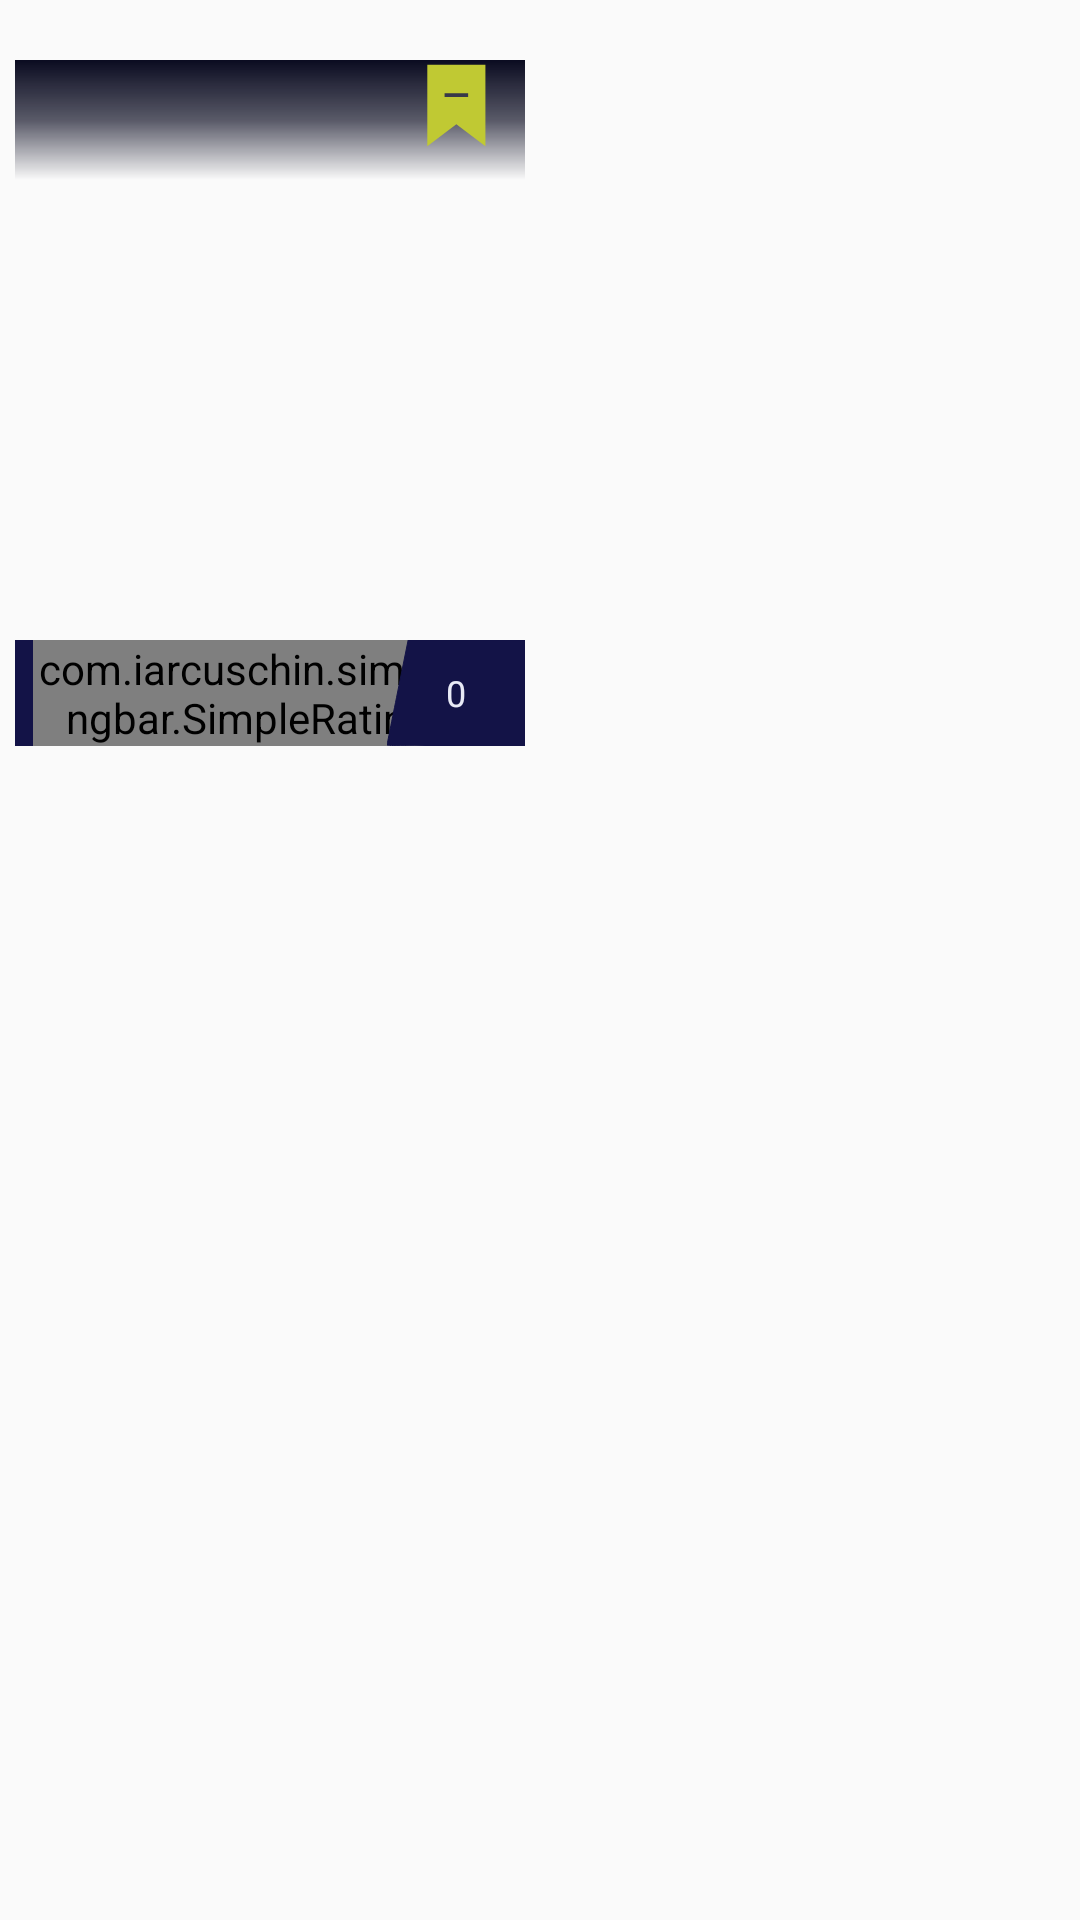

Reconstruct the res/layout file that produces this screen, plus the resources it refers to.
<!-- AndroidManifest.xml: application theme AppTheme -->
<!-- res/layout/adapter_custom_favorite_gridview.xml -->
<?xml version="1.0" encoding="utf-8"?>
<LinearLayout xmlns:android="http://schemas.android.com/apk/res/android"
    xmlns:card_view="http://schemas.android.com/apk/res-auto"
    xmlns:app="http://schemas.android.com/apk/res-auto"
    android:layout_width="wrap_content"
    android:layout_height="wrap_content"
    android:paddingTop="20dp"
    android:orientation="vertical">

    <RelativeLayout
        android:id="@+id/item"
        android:layout_width="170dp"
        android:layout_height="wrap_content"
        android:layout_marginBottom="0dp"
        android:layout_marginLeft="5dp"
        android:layout_marginRight="5dp"
        android:paddingBottom="5dp"
        >
        <RelativeLayout
            android:id="@+id/header_fav"
            android:layout_width="wrap_content"
            android:layout_height="wrap_content">
            <RelativeLayout
                android:id="@+id/game_header_gradient"
                android:layout_width="match_parent"
                android:layout_height="40dp"
                android:background="@drawable/header_background_transparant"
                >
            </RelativeLayout>
            <ImageView
                android:id="@+id/fav_icon"
                android:layout_width="36dp"
                android:layout_marginRight="2dp"
                android:layout_height="36dp"
                android:src="@drawable/ic_favourite_gold"
                android:layout_alignParentRight="true"/>
        </RelativeLayout>
        <ImageView
            android:id="@+id/favourite_image"
            android:layout_width="match_parent"
            android:layout_height="165dp"
            android:scaleType="centerCrop"/>
        <RelativeLayout
            android:id="@+id/top_layout"
            android:layout_width="210dp"
            android:layout_below="@+id/favourite_image"

            android:layout_height="wrap_content">
            <TextView
                android:id="@+id/favourite_game_name"
                android:layout_width="wrap_content"
                android:layout_height="wrap_content"
                android:layout_alignParentLeft="true"
                android:layout_alignParentStart="true"
                android:layout_gravity="bottom"
                android:gravity="center_vertical"
                android:layout_marginTop="4dp"
                android:paddingRight="2dp"
                android:maxLines="1"
                android:textColor="@color/smallGameName"
                android:textSize="15sp" />
            <LinearLayout
                android:id="@+id/ly"
                android:layout_below="@id/favourite_game_name"
                android:layout_width="wrap_content"
                android:layout_height="wrap_content"
                android:layout_alignLeft="@+id/game_name"
                android:layout_alignStart="@+id/game_name"
                android:layout_marginTop="4dp"
                android:transformPivotX="0dp"
                android:transformPivotY="0dp"
                android:background="@drawable/ic_trapes_big_category">
                <com.iarcuschin.simpleratingbar.SimpleRatingBar
                    android:id="@+id/ratingBar"
                    app:srb_starsSeparation="3dp"
                    app:srb_starSize="13dp"
                    android:layout_marginLeft="6dp"

                    android:layout_width="wrap_content"
                    android:layout_height="wrap_content"
                    app:srb_isIndicator="true"
                    app:srb_drawBorderEnabled="false"
                    app:srb_numberOfStars="5"
                    app:srb_starCornerRadius="30"
                    app:srb_fillColor="@color/ratingBarFillColor"
                    android:layout_gravity="center"
                    app:srb_rating="3"
                    app:srb_starBackgroundColor="@color/ratingBarEmptyColor"
                    />
            </LinearLayout>
            <RelativeLayout

                android:background="@drawable/vote_number_background"
                android:layout_width="46dp"
                android:layout_height="wrap_content"
                android:layout_alignTop="@+id/ly"
                android:layout_alignParentRight="true"
                android:layout_alignBottom="@+id/ly"
                >

                <TextView
                    android:layout_centerVertical="true"
                    android:id="@+id/voted_number3"
                    android:layout_width="match_parent"
                    android:layout_height="wrap_content"
                    android:layout_alignParentLeft="true"
                    android:gravity="center"
                    android:text="0"
                    android:textColor="@color/smallGameName"
                    android:textSize="12sp"
                    android:layout_centerInParent="true"
                    />

            </RelativeLayout>



        </RelativeLayout>
    </RelativeLayout>


</LinearLayout>
<!-- resources referenced by this layout -->
<resources>
  <color name="ratingBarEmptyColor">#0B0A27</color>
  <color name="ratingBarFillColor">#e8eaf6</color>
  <color name="smallGameName">#e8eaf6</color>
  <!-- drawable header_background_transparant (drawable) -->
  <?xml version="1.0" encoding="utf-8"?>
  <shape xmlns:android="http://schemas.android.com/apk/res/android">
      <gradient
          android:startColor="#00000000"
          android:centerColor="#Ac0A0B20"
          android:endColor="#FF0A0B20"
          android:angle="90"
          android:dither="true"
          />
  </shape>
  <!-- drawable ic_favourite_gold (drawable) -->
  <vector android:height="92dp" android:viewportHeight="100.0"
      android:viewportWidth="100.0" android:width="92dp" xmlns:android="http://schemas.android.com/apk/res/android">
      <path android:fillColor="#C0C933" android:pathData="M15.1,4.3v75.5L42,59.5l26.9,20.3V4.3H15.1zM52.9,34.2h-9.1h-3.6h-9.1v-3.4h9.1h3.6h9.1V34.2z"/>
  </vector>
  <!-- drawable ic_trapes_big_category (drawable-v24) -->
  <vector android:height="19dp" android:viewportHeight="50.0"
      android:viewportWidth="1100.0" android:width="1263.0dp" xmlns:android="http://schemas.android.com/apk/res/android">
      <path android:fillColor="#131347"
          android:pathData="M0,55l0,55 267.9,-0 268,-0 48.3,-54c26.6,-29.7 48.5,-54.5 48.6,-55 0.3,-0.7 -107.4,-1 -316.2,-1l-316.6,-0 0,55z" android:strokeColor="#00000000"/>
  </vector>
  <!-- drawable vote_number_background (drawable-v24) -->
  <?xml version="1.0"?>
      <vector android:viewportHeight="110.0" android:viewportWidth="633.0" android:height="110dp" android:width="633dp" xmlns:android="http://schemas.android.com/apk/res/android">
  
      <path android:fillColor="#131347" android:strokeColor="#131347" android:pathData="M48.8,54c-26.6,29.7 -48.5,54.5 -48.6,55 -0.3,0.7 107.4,1 316.2,1l316.6,-0 0,-55 0,-55 -267.9,-0 -268,-0 -48.3,54z"/>
  
  </vector>
  <style name="AppTheme" parent="Theme.AppCompat.Light.DarkActionBar">
          
          <item name="colorPrimary">@color/colorPrimary</item>
          <item name="colorPrimaryDark">@color/colorPrimaryDark</item>
          <item name="colorAccent">@color/colorAccent</item>
      </style>
  <color name="colorPrimary">#29207c</color>
  <color name="colorPrimaryDark">#1e1a63</color>
  <color name="colorAccent">#1e1a63</color>
</resources>
